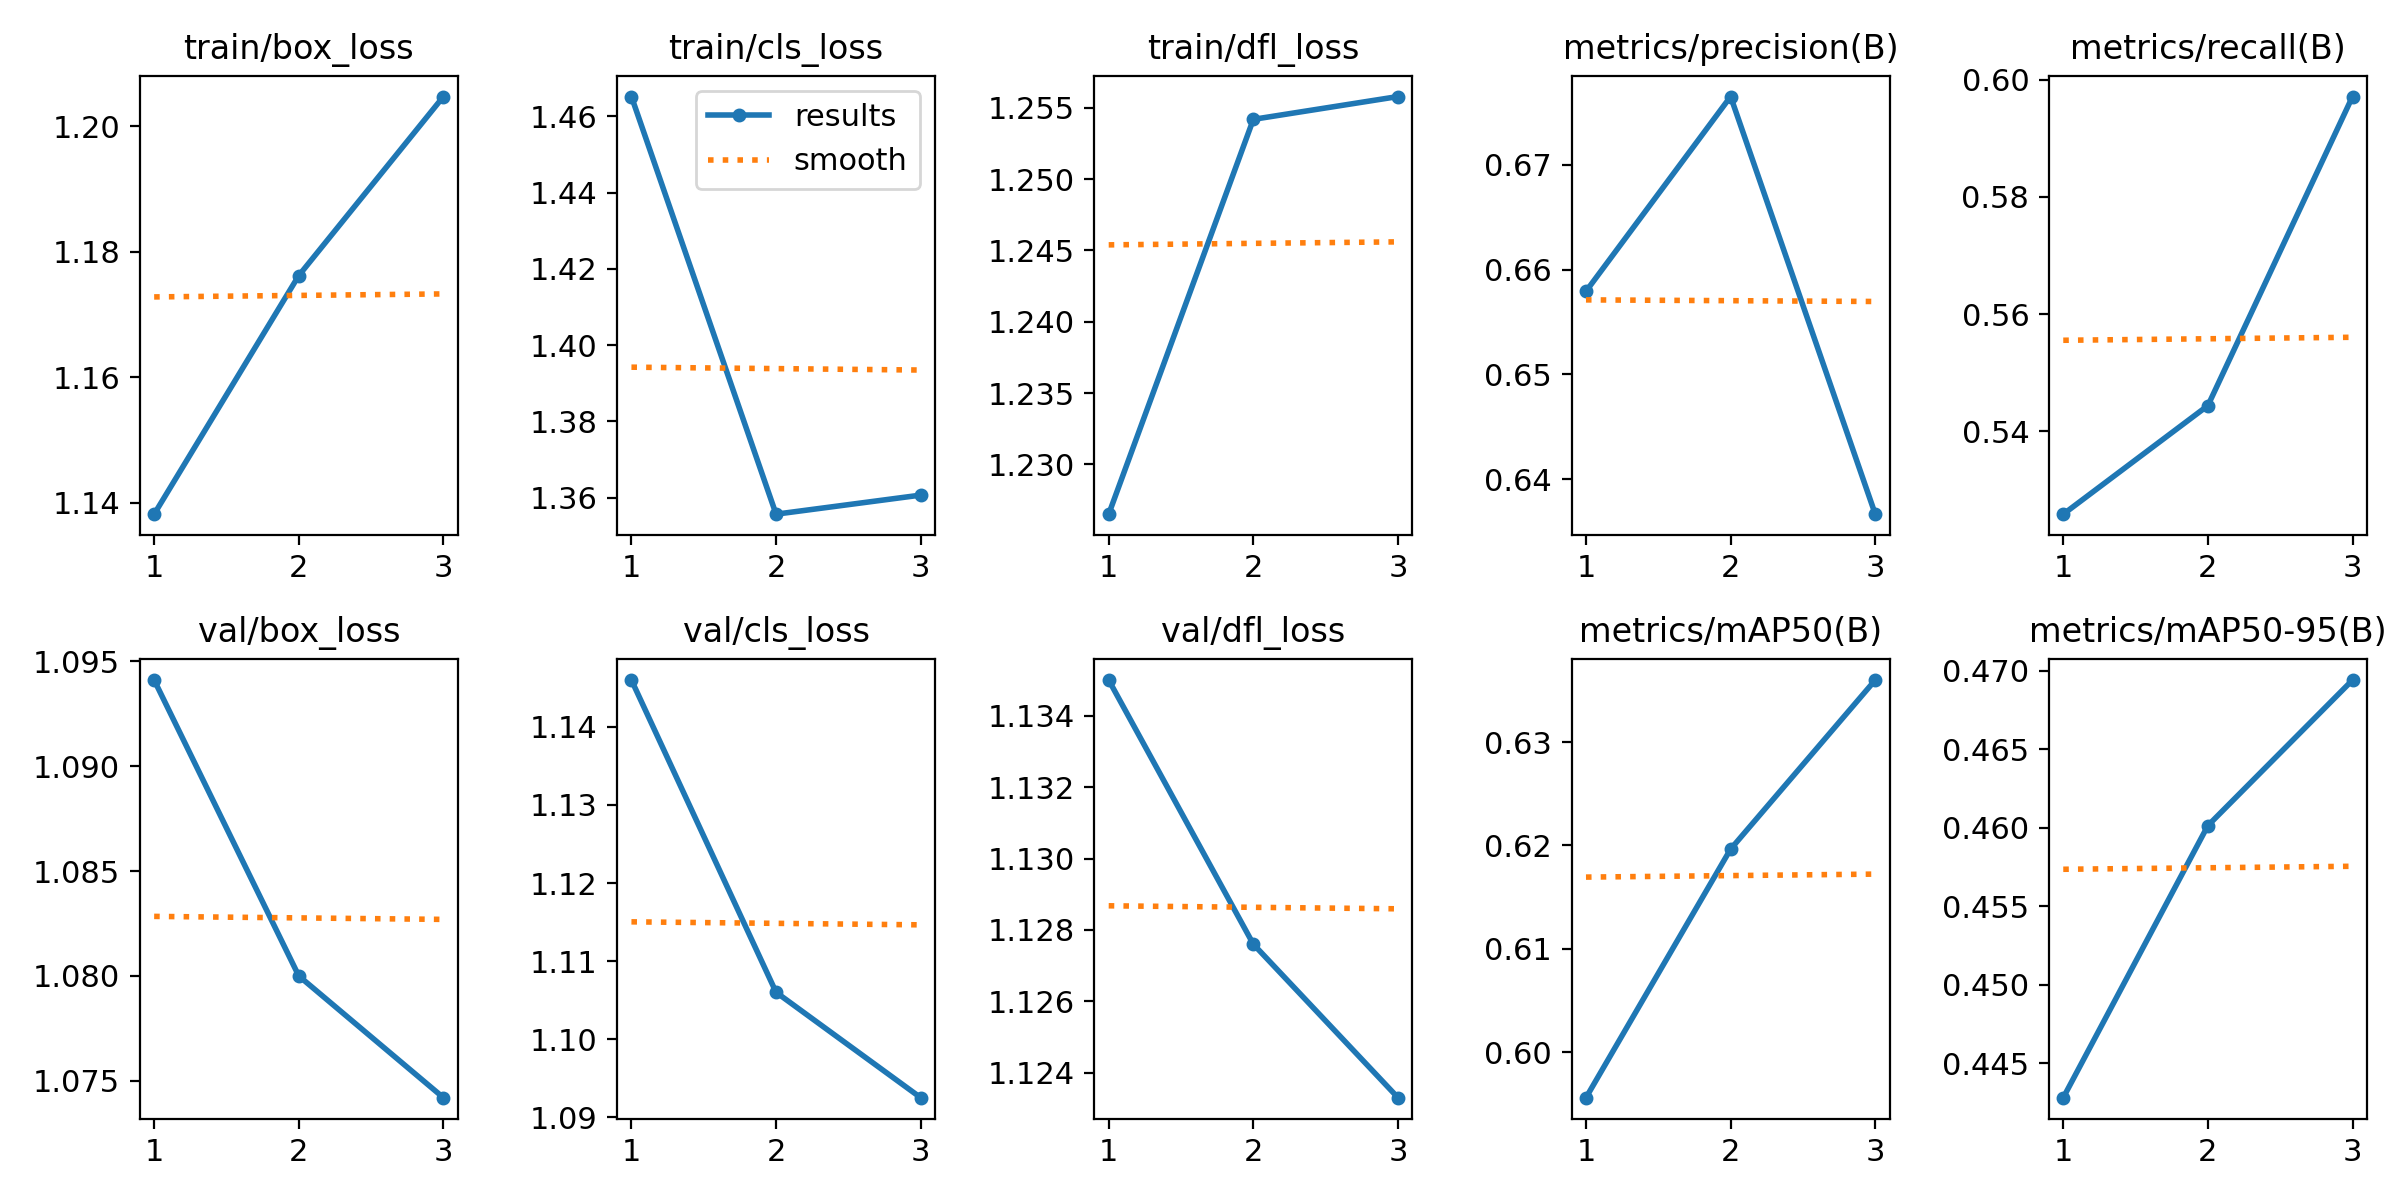

The data file committed next to this chart (first rows):
epoch, train/box_loss, train/cls_loss, train/dfl_loss, metrics/precision(B), metrics/recall(B), metrics/mAP50(B), metrics/mAP50-95(B), val/box_loss, val/cls_loss, val/dfl_loss, lr/pg0, lr/pg1, lr/pg2
1, 1.138, 1.465, 1.226, 0.6579, 0.5259, 0.5956, 0.4428, 1.094, 1.146, 1.135, 8.33e-06, 8.33e-06, 8.33e-06
2, 1.176, 1.356, 1.254, 0.6765, 0.5444, 0.6197, 0.4601, 1.08, 1.106, 1.128, 1.196e-05, 1.196e-05, 1.196e-05
3, 1.205, 1.361, 1.256, 0.6367, 0.5971, 0.636, 0.4694, 1.074, 1.093, 1.123, 9.3058e-06, 9.3058e-06, 9.3058e-06
